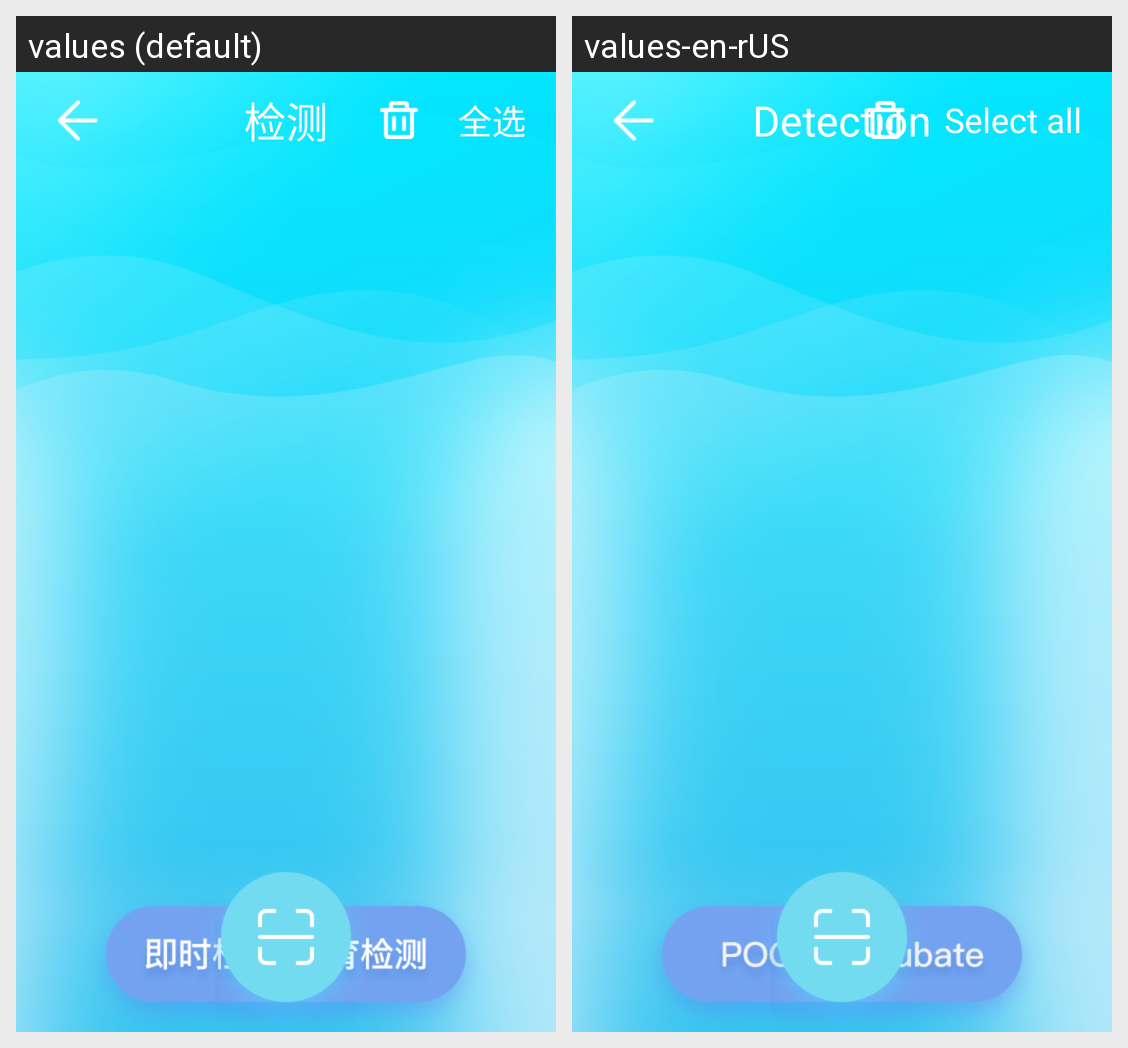

For this localized Android screen grid, give each drawn string resource with its value in every locale shown.
Android screen res/layout/activity_test.xml rendered under 2 locales, left to right: values (default), values-en-rUS. Device: Nexus 5 (rendered at 1080×1920; each locale shown at half size, 540×960, under a caption strip naming it); theme AppTheme.NoActionBar.
Strings drawn on this screen, with the default value and each locale's value (text and hints the layout hard-codes, and strings that could not be matched under every locale, appear in the picture but are not listed):

string178
  values: 检测
  values-en-rUS: Detection

string84
  values: 全选
  values-en-rUS: Select all
